The GitHub repository erythropygia/CNN-FashionModel contains a labelled image folder "images_part" with 3 categories: gomlek, pantolon, t-shirt. Examples follow, each with its label.

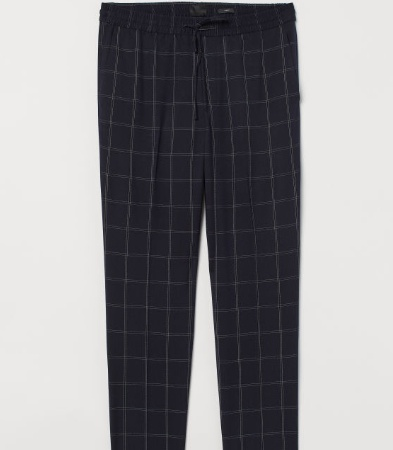
Label: pantolon

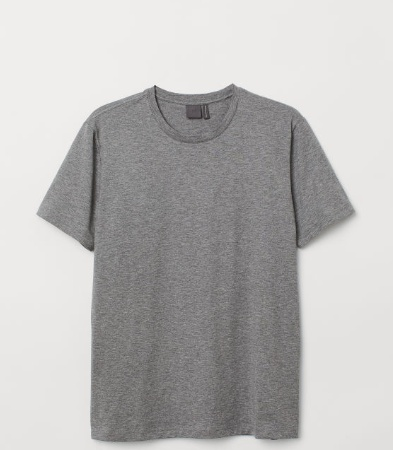
Label: t-shirt

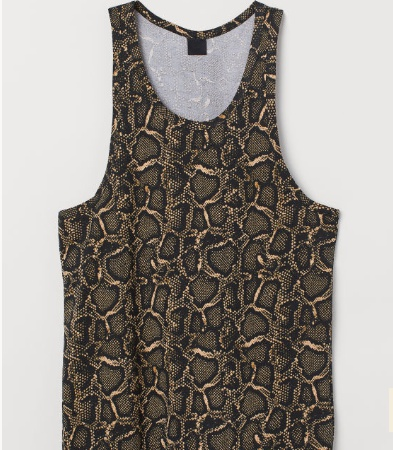
Label: t-shirt

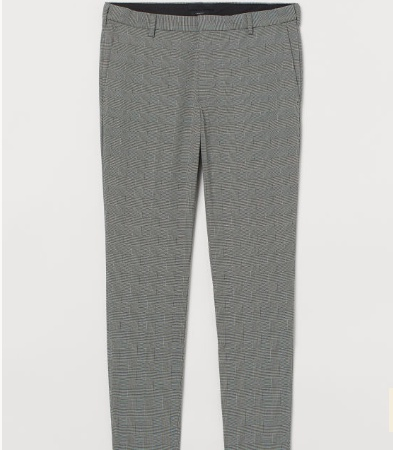
Label: pantolon

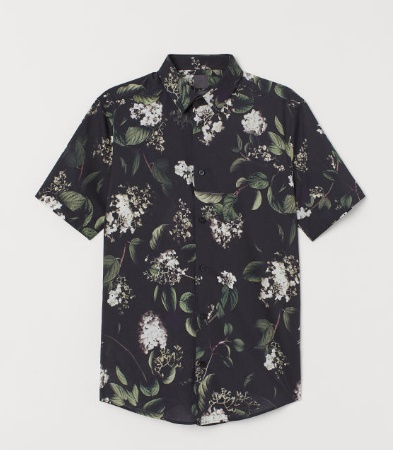
Label: gomlek

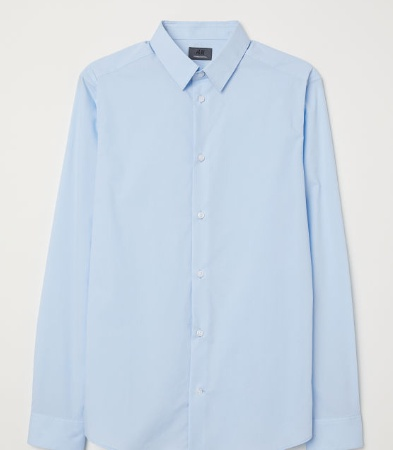
Label: gomlek
